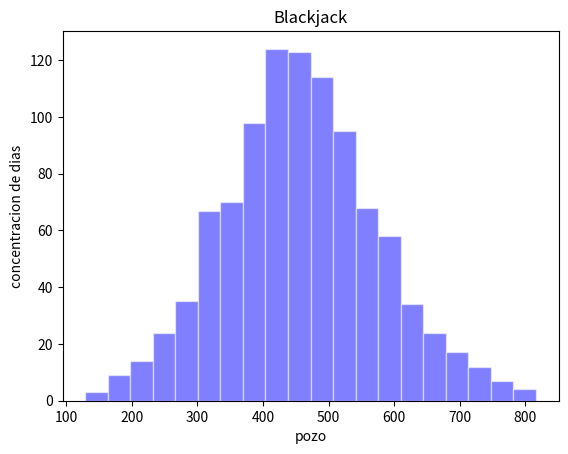

Write the Python code that produced this figure.
import random
import numpy as np
import matplotlib.pyplot as plt
matriz=[]
iteracion=1000
juegos=100
for i in range(iteracion):
    matriz.append([0]*(juegos+1))
def generar_baraja():
    palos = ['C', 'D', 'T', 'P']
    valores = ['A'] + [v for v in range(2,11)] + ['J', 'Q', 'K']
    return [(valor, palo) for palo in palos for valor in valores]
baraja=generar_baraja()
def baraja_mezclada():
    baraja = generar_baraja() 
    while len(baraja) > 0:
        carta = random.choice(baraja)
        baraja.remove(carta)
        yield carta
def valor_mano(cartas):
    valor = 0
    
    for carta in cartas:
        valor_carta = carta[0]
        if valor_carta in ('J','Q','K'):
            valor += 10
        elif valor_carta == 'A':
            valor=valor+11 if valor+11<=21 else (valor+10 if valor+10<=21 else valor+1)
        else:
            valor += valor_carta
    return valor
def blackjack(pozo, apuesta_minima,j):
    print("Bienvenido al juego de black jack")
    cont=0
    apuesta = solicitar_apuesta(pozo, apuesta_minima)
    while apuesta_minima <= apuesta <= pozo and cont<juegos and pozo<1000:
        resultado = jugar_mano(apuesta, pozo)
        pozo  += resultado
        mostrar_resultado(resultado, pozo)
        apuesta = solicitar_apuesta(pozo, apuesta_minima)
        cont+=1
        matriz[j][cont]=pozo
    while cont<juegos:
        if pozo==0:
            matriz[j][cont]=0
        elif pozo>=1000:
            matriz[j][cont]=pozo
            
        cont+=1
    print("Gracias por participar, su pozo final es: ", pozo)
def solicitar_apuesta(pozo, apuesta_minima):
    valor = -1
    if pozo < apuesta_minima:
        print ("Su pozo no le alcanza para seguir jugando, inténtelo de nuevo en otra oportunidad")
    else:
        while valor != 0 and not (apuesta_minima <= valor <= pozo):
            if apuesta_minima*2<=pozo/2:
                valor=apuesta_minima*2
            else:
                valor=apuesta_minima
    print ("")
    return valor
def mostrar_resultado(resultado, pozo):
    if resultado > 0:
        print("Jugador gana $", resultado)
    elif resultado < 0:
        print("Jugador pierde $", -resultado)
    else:
        print("Empate")
    print("Su pozo es: $", pozo, "\n")
def mostrar_mano(mensaje, mano):
    print(mensaje,
        " ".join ( str(carta[0])+"-"+carta[1] for carta in mano),
        " ( Valor: ", valor_mano(mano), ")\n")
def solicitar_jugada(jugada, valor_mano):
    if jugada == 'I':
        prompt = "Jugada? ('R':Retirarse, 'D':Doblar, 'O':Otra carta, 'M': Mantener cartas) --> "
        print(prompt)
        if valor_mano >=17:
            opcion='M'
        elif valor_mano ==[10,11]:
            opcion='D'
        else:
            opcion='O'
    else:
        prompt = "Jugada? ('R':Retirarse, 'O':Otra carta, 'M': Mantener cartas) --> "
        print(prompt)
        if valor_mano >=15:
            opcion='M'
        else:
            opcion='O'
    """while opcion not in opciones:
        print("opción incorrecta")
        opcion = input(prompt).strip().upper()
        print("Opción elegida: ", opcion, "\n")"""
    return opcion
def jugar_mano(apuesta, pozo):
    print ("Nueva mano, apuesta $", apuesta, " pozo $", pozo-apuesta, "\n")
    baraja = baraja_mezclada()
    mano_jugador, mano_couprier  = [next(baraja), next(baraja)], [next(baraja), next(baraja)]
    ganancia = 0
    if valor_mano(mano_jugador) == 21:
        mostrar_manos(mano_jugador, mano_couprier)
        print ("¡Jugador tienen black jack!")
        ganancia = (3*apuesta)//2
    else:
        jugada = 'I'
        while jugada in ['I', 'O']:
            # mostrar_manos(mano_jugador, mano_couprier)
            mostrar_mano("Cartas Jugador:  ", mano_jugador)
            jugada = solicitar_jugada(jugada, valor_mano(mano_jugador))
            if jugada == 'M':
                mano_couprier = jugar_couprier(mano_couprier, baraja)
            elif jugada == 'D':
                mano_jugador.append(next(baraja))
                mano_couprier = jugar_couprier(mano_couprier, baraja)
            elif jugada == 'O':
                mano_jugador.append(next(baraja))
                if valor_mano(mano_jugador) > 21:
                    jugada = 'R'
        mostrar_manos(mano_jugador, mano_couprier)
        ganancia = determinar_ganancia(mano_jugador, mano_couprier, apuesta, jugada)
    return ganancia
def mostrar_manos(mano_jugador, mano_couprier):
    mostrar_mano("Cartas Jugador:  ", mano_jugador)
    mostrar_mano("Cartas Couprier: ", mano_couprier)
def jugar_couprier(mano, baraja):
    while valor_mano(mano) <17:
        mano.append(next(baraja))
    return mano
def determinar_ganancia(mano_jugador, mano_couprier, apuesta, jugada):
    if jugada == 'R':
        ganancia = -apuesta
    else:
        jugador, couprier = valor_mano(mano_jugador), valor_mano(mano_couprier)
        ganancia = 0
        if jugador <= 21 < couprier or couprier < jugador <= 21:
            ganancia = apuesta
        elif couprier <= 21 < jugador or jugador < couprier <= 21:
            ganancia = -apuesta
        if jugada == 'D':
            ganancia *= 2
    return ganancia
j=0
for i in range(iteracion):
    blackjack(500,10,j)
    j+=1
mediapordias2=[]

for i in range(iteracion):
	mediapordias2.append(np.average	(matriz[i]))


print("-----------------------------------")
print("media total: ")
print(np.average(mediapordias2))
print("desviacion estandar")
print(np.std(mediapordias2))

plt.hist(mediapordias2,bins=20,alpha=0.5,facecolor='b',edgecolor="w")
plt.xlabel("pozo")
plt.ylabel("concentracion de dias")
plt.title("Blackjack")
plt.show()






